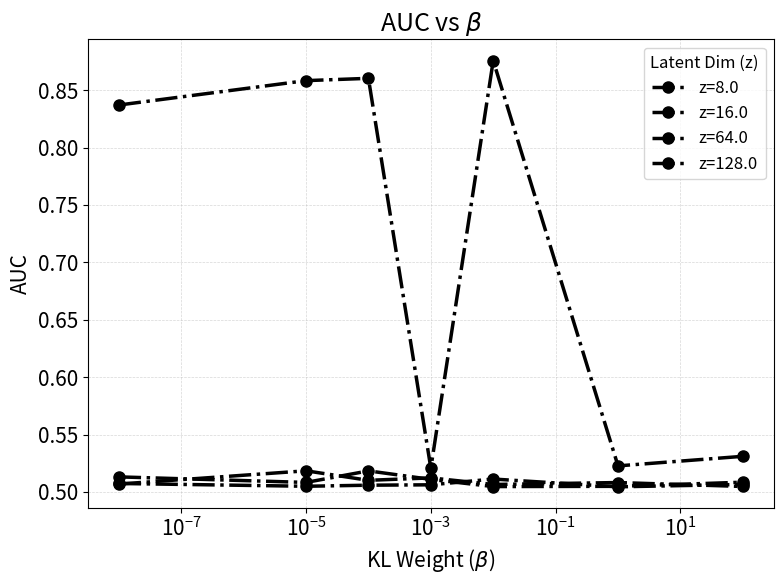

Recreate this plot in Python. (Note: this script raises an exception after producing the figure.)
import os
import re
import pandas as pd
import matplotlib.pyplot as plt
# 0.5
raw = r"""

VIB-IO-lr0.0005-depth4-kl100.0-z8-ioloss1.0,0.506537,0.0047010391851769
VIB-IO-lr0.0005-depth4-kl1.0-z8-ioloss1.0,0.504459,0.0033450157841817
VIB-IO-lr0.0005-depth4-kl0.01-z8-ioloss1.0,0.511241,0.0055034358555878
VIB-IO-lr0.0005-depth4-kl0.001-z8-ioloss1.0,0.506205,0.0044367646402809
VIB-IO-lr0.0005-depth4-kl0.0001-z8-ioloss1.0,0.505871,0.0042213555654207
VIB-IO-lr0.0005-depth4-kl1e-05-z8-ioloss1.0,0.50494,0.0037133523432145
VIB-IO-lr0.0005-depth4-kl1e-08-z8-ioloss1.0,0.507365,0.0048085435339103

VIB-IO-lr0.005-depth4-kl100.0-z16-ioloss1.0,0.50848,0.0051555580609173
VIB-IO-lr0.005-depth4-kl1.0-z16-ioloss1.0,0.504885,0.0038290615713602
VIB-IO-lr0.005-depth4-kl0.01-z16-ioloss1.0,0.504674,0.0034111101479452
VIB-IO-lr0.005-depth4-kl0.001-z16-ioloss1.0,0.510929,0.0055540856487192
VIB-IO-lr0.005-depth4-kl0.0001-z16-ioloss1.0,0.518334,0.0055145798421524
VIB-IO-lr0.005-depth4-kl1e-05-z16-ioloss1.0,0.508281,0.0053076683082721
VIB-IO-lr0.005-depth4-kl1e-08-z16-ioloss1.0,0.51311,0.0057935644946508

VIB-IO-lr5e-05-depth4-kl100.0-z64-ioloss1.0,0.504749,0.0035316654894768
VIB-IO-lr5e-05-depth4-kl1.0-z64-ioloss1.0,0.508179,0.0050594640100159
VIB-IO-lr5e-05-depth4-kl0.01-z64-ioloss1.0,0.506493,0.0045858416973546
VIB-IO-lr5e-05-depth4-kl0.001-z64-ioloss1.0,0.512225,0.0058113603551467
VIB-IO-lr5e-05-depth4-kl0.0001-z64-ioloss1.0,0.510119,0.0054029561194138
VIB-IO-lr5e-05-depth4-kl1e-05-z64-ioloss1.0,0.518406,0.0059507471822754
VIB-IO-lr5e-05-depth4-kl1e-08-z64-ioloss1.0,0.50687,0.0047373870073668

VIB-IO-lr0.005-depth4-kl100.0-z128-ioloss1.0,0.531027,0.0056471360552649
VIB-IO-lr0.005-depth4-kl1.0-z128-ioloss1.0,0.522688,0.0057835700669404
VIB-IO-lr0.005-depth4-kl0.01-z128-ioloss1.0,0.875703,0.0035524840271109
VIB-IO-lr0.005-depth4-kl0.001-z128-ioloss1.0,0.520676,0.0057369127915294
VIB-IO-lr0.005-depth4-kl0.0001-z128-ioloss1.0,0.860297,0.0038796502484411
VIB-IO-lr0.005-depth4-kl1e-05-z128-ioloss1.0,0.858287,0.0038903571098898
VIB-IO-lr0.005-depth4-kl1e-08-z128-ioloss1.0,0.837035,0.004066159909234

"""


# ===================== 2) 解析 =====================
num_pat = r"[0-9]+(?:\.[0-9]+)?(?:e[+-]?\d+)?"
kl_pat = re.compile(rf"kl({num_pat})(?=-z)", re.IGNORECASE)
z_pat  = re.compile(rf"-z({num_pat})(?=-)", re.IGNORECASE)

rows = []
for line in raw.splitlines():
    line = line.strip()
    if not line or line.startswith("#"):
        continue

    try:
        prefix, auc_s, std_s = line.rsplit(",", 2)
    except ValueError:
        continue

    mkl = kl_pat.search(prefix)
    mz  = z_pat.search(prefix)
    if not (mkl and mz):
        continue

    rows.append({
        "z": float(mz.group(1)),
        "kl": float(mkl.group(1)),
        "auc": float(auc_s),
        "std": float(std_s),
        "tag": prefix
    })

df = pd.DataFrame(rows)
if df.empty:
    raise ValueError("没有解析到任何数据：请检查 raw 内容格式是否正确。")

df["std_5"] = df["std"].map(lambda x: f"{x:.5f}")
df = df.sort_values(["z", "kl"]).reset_index(drop=True)

# 可选：保存解析后的表
df[["z", "kl", "auc", "std_5"]].to_csv("kl_auc_std.csv", index=False, encoding="utf-8-sig")

# ===================== 3) Plotting =====================
# Apply Professional Style Settings
plt.rcParams.update({
    'font.family': 'sans-serif',
    'font.size': 12,
    'axes.labelsize': 15,
    'axes.titlesize': 18,
    'xtick.labelsize': 15,
    'ytick.labelsize': 15,
    'legend.fontsize': 12,
    'grid.alpha': 0.5,
    'lines.linewidth': 2.5,  # Slightly thicker lines for visibility
    'lines.markersize': 8
})

# Define custom colors
# color_map = {
#     256:  '#1f77b4',   # Muted Blue (Standard, professional baseline)
#     512:  '#d62728',   # Muted Red (High contrast against blue)
#     1024: '#2ca02c'    # Muted Green (Classic third option)
# }

color_map = {
    256:  '#002244',   # Deep Navy (Very formal)
    512:  '#800000',   # Maroon / Dark Red (High contrast, serious)
    1024: '#004d00'    # Forest Green (Dark organic)
}

# color_map = {
#     256:  '#0055AA',   # Sapphire Blue
#     512:  '#CC3300',   # Burnt Orange / Rust Red
#     1024: '#008844'    # Emerald / Rich Green
# }

# --- Markers ---
marker_map = {
    256:  'o',   # Circle
    512:  's',   # Square
    1024: '^'    # Triangle Up
}

plt.figure(figsize=(8, 6))


for z_val in sorted(df["z"].unique()):
    g = df[df["z"] == z_val].sort_values("kl")

    c = color_map.get(z_val, 'black')
    m = marker_map.get(z_val, 'o')

    # Plot x=kl, y=auc
    plt.plot(g["kl"], g["auc"], marker=m, linestyle='-.', color=c, label=f"z={z_val}")

    # plt.plot(g["kl"], g["auc"], marker="o", label=f"z={z_val:g}")

plt.xlabel(r"KL Weight ($\beta$)", fontsize=15)
plt.ylabel("AUC", fontsize=15)
plt.title(r"AUC vs $\beta$", fontsize=18)
plt.grid(True, which="both", linestyle="--", linewidth=0.5)

plt.xscale("log")
plt.legend(title="Latent Dim (z)")
plt.tight_layout()

# ===================== 4) Save and Plot =====================
# save_path = "/home/zexinji/Zexin/Code/VIB/vib-main/resultsCVS/auc_vs_kl_all_z05_sks.png"  # <<< 改成你的目标路径

save_dir = "/home/chunsup2/PycharmProjects/VIBIO/figure/"
os.makedirs(save_dir, exist_ok=True)
save_path = os.path.join(save_dir, "auc_vs_kl_all_p05_sks.png")

plt.savefig(save_path, dpi=300, bbox_inches="tight")
print(f"Figure saved to: {save_path}")

plt.show()
